Run: headless pygame with SDL's dummy video driver; simulated clock (each Clock.tick advances the game by its frame time, no real sleeping); random seed 0; keys injected as events and as key.get_pressed() state; mouse plan: one left click at the window centre at the start of phase 2, then a move to the lower-right quarter at the start of phase 3.
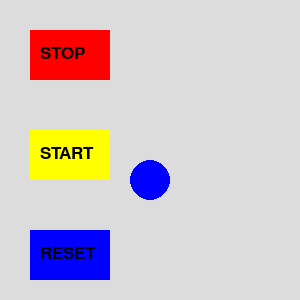
Frame 1 of 4 · flips 1–60 · no input
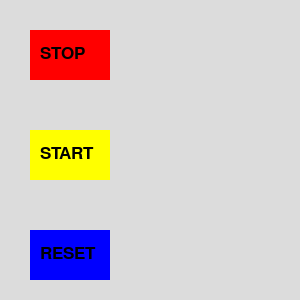
Frame 2 of 4 · flips 61–180 · clicked the window centre · tapped SPACE, RETURN · held RIGHT (→), D
Frame 3 of 4 · flips 181–300 · moved the mouse to the lower-right quarter · held DOWN (↓), S · screen unchanged from frame 2, image omitted
Frame 4 of 4 · flips 301–420 · held LEFT (←), A, UP (↑), W · screen unchanged from frame 3, image omitted

The pygame program that drew these frames:

from pygame.locals import *
import sys
import pygame
def main():
    pygame.init()
    main_surface = pygame.display.set_mode((300, 300)) 
    pygame.display.set_caption("BALL STOP START")
    clock = pygame.time.Clock()
    stop_button = pygame.Rect(30, 30, 80, 50)  
    start_button = pygame.Rect(30, 130, 80, 50)  
    reset_button = pygame.Rect(30, 230, 80, 50)  
    font = pygame.font.SysFont(None, 25)
    text1 = font.render("STOP", True, (0,0,0))
    text2 = font.render("START", True, (0,0,0))
    text3 = font.render("RESET", True, (0,0,0))
    texthit = font.render("HIT!", True, (0,0,0))
    x=150
    y = 0
    stop=0
    hit=0
    going = True
    while going:
        for event in pygame.event.get():
            
            if event.type == MOUSEBUTTONDOWN and event.button == 1:
                mx, my = event.pos
                if(((mx>(x-10))and(mx<(x+10)))
                and((my>(y-10))and(my<(y+10)))):
                    print("hit")
                    hit=1
            if event.type == pygame.QUIT:
                going = False
            if event.type == pygame.MOUSEBUTTONDOWN:
                if stop_button.collidepoint(event.pos):
                    stop=1
                if start_button.collidepoint(event.pos):
                    stop=0
                if reset_button.collidepoint(event.pos):
                    y=0
                    stop=0
        main_surface.fill((220, 220, 220))
        pygame.draw.rect(main_surface, (255, 0, 0), stop_button)
        pygame.draw.rect(main_surface, (255, 255, 0), start_button)
        pygame.draw.rect(main_surface, (0, 0, 255), reset_button)
        if(stop==1):
            pass
        else:    
            y += 3
        pygame.draw.circle(main_surface, (0,0,255), (x, y), 20)
        main_surface.blit(text1, (40, 45))
        main_surface.blit(text2, (40,145))
        main_surface.blit(text3, (40,245))
        if(hit==1):
            main_surface.blit(texthit, (200,45))
            stop=1
        pygame.display.update()
        clock.tick(30)
    pygame.quit()
    sys.exit()
if __name__ == '__main__':
    main()
